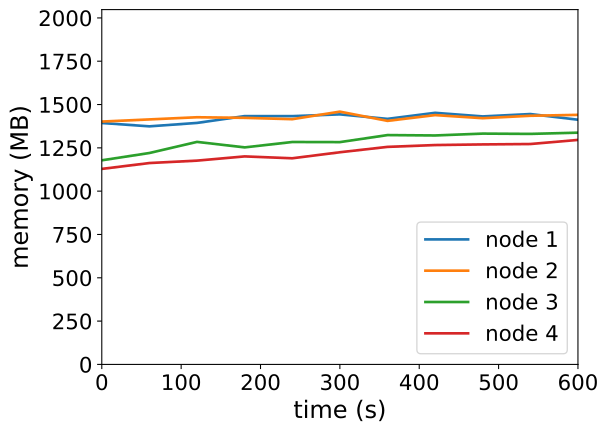

Source data for this figure (header and first rows):
timestamp, ppgcc-m02_pod_amount, ppgcc-m02_memory, ppgcc-m02_cpu, ppgcc-m03_pod_amount, ppgcc-m03_memory, ppgcc-m03_cpu, ppgcc-m04_pod_amount, ppgcc-m04_memory, ppgcc-m04_cpu, ppgcc-m05_pod_amount, ppgcc-m05_memory, ppgcc-m05_cpu
0, 5, 1426936, 784092464, 5, 1435352, 861553147, 5, 1206432, 533629315, 5, 1155660, 324846183
60, 5, 1407136, 737016968, 5, 1448080, 851423600, 5, 1249548, 532429227, 5, 1190244, 364724385
120, 5, 1427364, 750973062, 5, 1460884, 880755820, 5, 1315224, 567676304, 5, 1204500, 315078475
180, 5, 1467644, 808889285, 5, 1457408, 858627709, 5, 1282752, 498812192, 5, 1229460, 321857288
240, 5, 1467380, 773570935, 5, 1449356, 917970437, 5, 1314564, 524129475, 5, 1218372, 310320272
300, 5, 1477940, 780649952, 5, 1494104, 902954390, 5, 1313928, 499578292, 5, 1253980, 319707200
360, 5, 1451276, 749523421, 5, 1439400, 908331559, 5, 1355484, 565081023, 5, 1285752, 309756426
420, 5, 1487048, 795103998, 5, 1473588, 875046577, 5, 1353240, 549645677, 5, 1296576, 303995675
480, 5, 1465796, 782117616, 5, 1455240, 874929751, 5, 1364196, 495656444, 5, 1300272, 355818827
540, 5, 1479788, 789234104, 5, 1469628, 879392717, 5, 1362480, 511396558, 5, 1302648, 333311358
600, 5, 1446260, 770152349, 5, 1475040, 826820665, 5, 1369736, 551556008, 5, 1326892, 401428634
